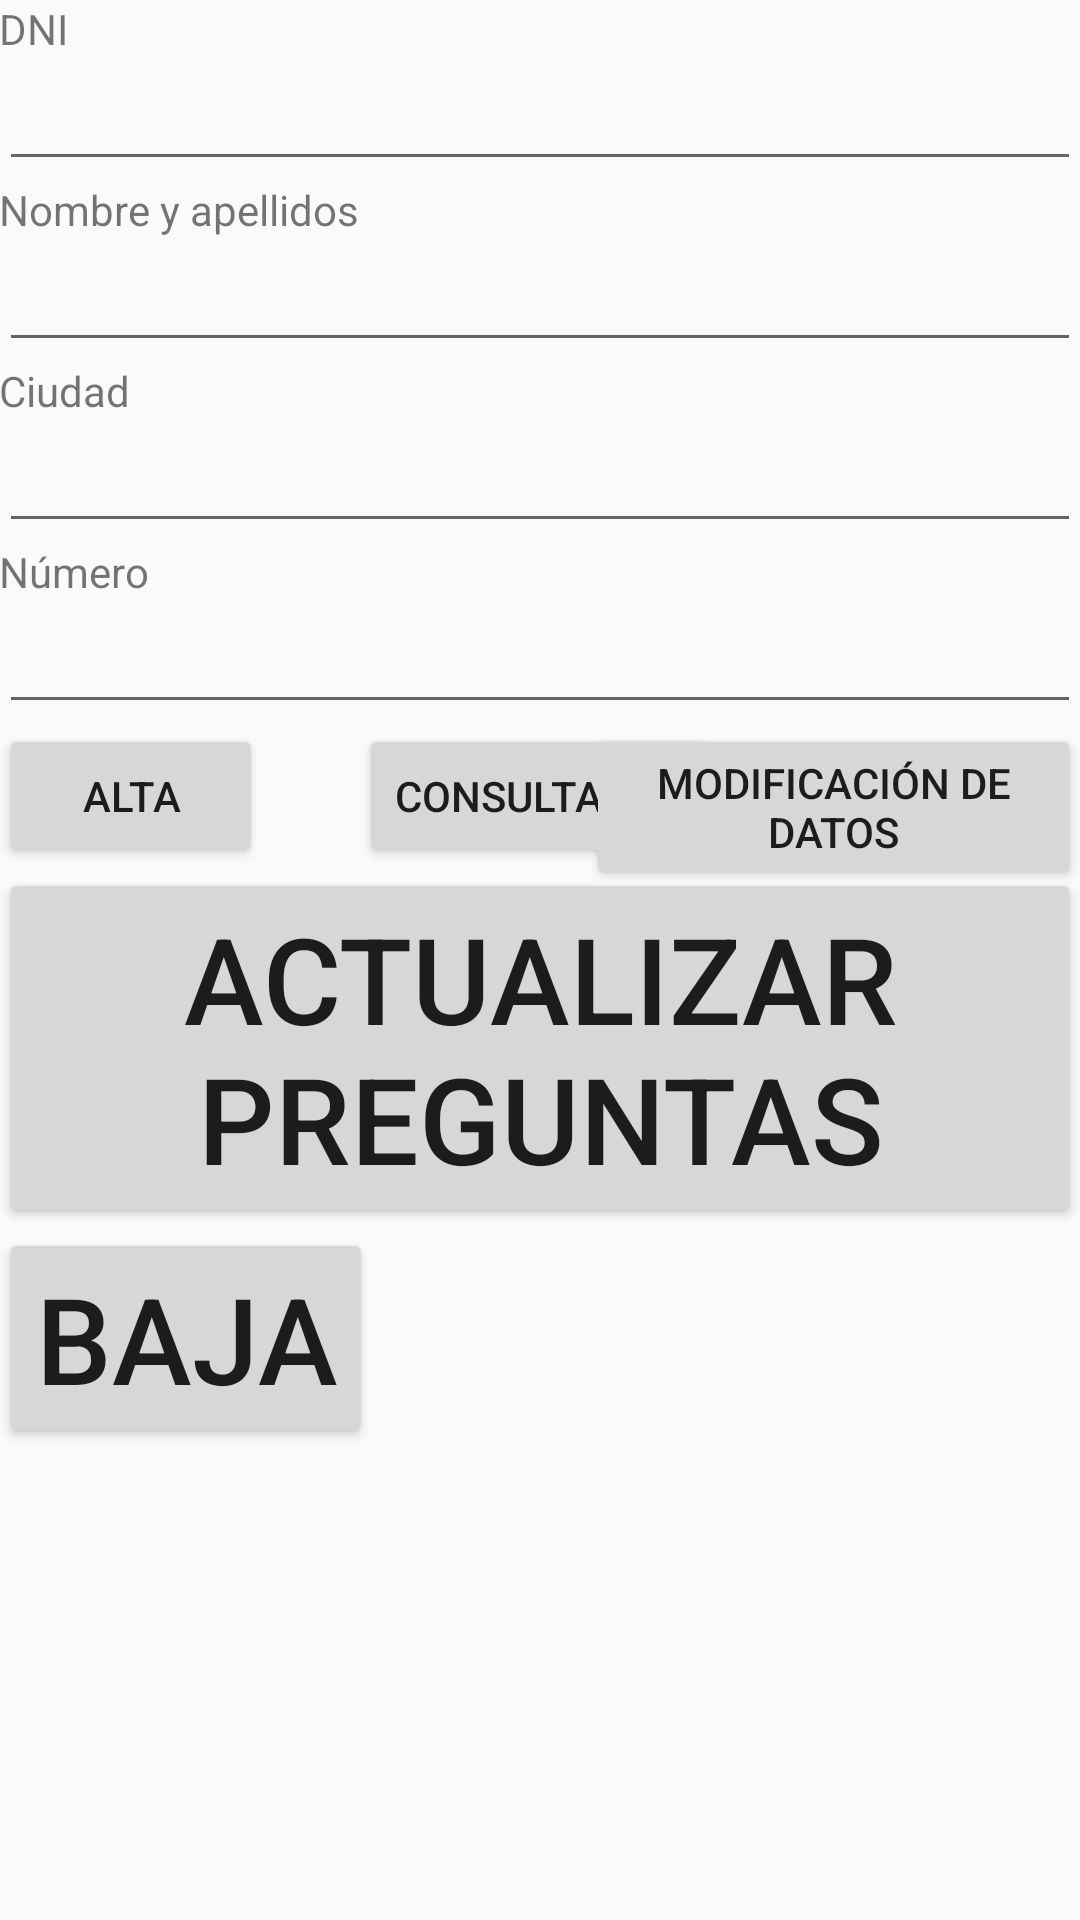

Layout XML and referenced resources for this Android screen:
<!-- AndroidManifest.xml: application theme AppTheme -->
<!-- res/layout/activity_actualizar__preguntas.xml -->
<?xml version="1.0" encoding="utf-8"?>
<RelativeLayout xmlns:android="http://schemas.android.com/apk/res/android"
    xmlns:tools="http://schemas.android.com/tools"
    android:layout_width="match_parent"
    android:layout_height="match_parent"
    android:paddingBottom="@dimen/activity_vertical_margin"
    android:paddingLeft="@dimen/activity_horizontal_margin"
    android:paddingRight="@dimen/activity_horizontal_margin"
    android:paddingTop="@dimen/activity_vertical_margin"
    tools:context="com.example.mobilesdblack.ejemplo2.Actualizar_Preguntas">

    <TextView
        android:layout_width="wrap_content"
        android:layout_height="wrap_content"
        android:text="DNI"
        android:id="@+id/textView"
         />

    <EditText
        android:layout_width="wrap_content"
        android:layout_height="wrap_content"
        android:id="@+id/editText1"
        android:layout_below="@+id/textView"
        android:layout_alignRight="@+id/editText2"
        android:layout_alignEnd="@+id/editText2"
        android:layout_alignParentLeft="true"
        android:layout_alignParentStart="true" />

    <TextView
        android:layout_width="wrap_content"
        android:layout_height="wrap_content"
        android:text="Nombre y apellidos"
        android:id="@+id/textView3"
        android:layout_below="@+id/editText1"
         />

    <EditText
        android:layout_width="wrap_content"
        android:layout_height="wrap_content"
        android:id="@+id/editText2"
        android:layout_below="@+id/textView3"
        android:layout_alignRight="@+id/editText3"
        android:layout_alignEnd="@+id/editText3"
        android:layout_alignParentLeft="true"
        android:layout_alignParentStart="true" />

    <TextView
        android:layout_width="wrap_content"
        android:layout_height="wrap_content"
        android:text="Ciudad"
        android:id="@+id/textView4"
        android:layout_below="@+id/editText2"
        />

    <EditText
        android:layout_width="wrap_content"
        android:layout_height="wrap_content"
        android:id="@+id/editText3"
        android:layout_below="@+id/textView4"
        android:layout_alignRight="@+id/editText4"
        android:layout_alignEnd="@+id/editText4"
        android:layout_alignParentLeft="true"
        android:layout_alignParentStart="true" />

    <TextView
        android:layout_width="wrap_content"
        android:layout_height="wrap_content"
        android:text="Número"
        android:id="@+id/textView5"
        android:layout_below="@+id/editText3"
        />

    <EditText
        android:layout_width="wrap_content"
        android:layout_height="wrap_content"
        android:id="@+id/editText4"
        android:layout_below="@+id/textView5"
        android:layout_alignRight="@+id/button4"
        android:layout_alignEnd="@+id/button4"
        android:layout_alignParentLeft="true"
        android:layout_alignParentStart="true" />

    <Button
        android:layout_width="wrap_content"
        android:layout_height="wrap_content"
        android:text="Alta"
        android:id="@+id/button"
        android:layout_below="@+id/editText4"

        android:onClick="alta" />

    <Button
        android:layout_width="wrap_content"
        android:layout_height="wrap_content"
        android:text="Consulta DNI"
        android:id="@+id/button2"
        android:onClick="consulta"
        android:layout_alignTop="@+id/button"
        android:layout_toRightOf="@+id/textView3"
        android:layout_toEndOf="@+id/textView3" />

    <Button
        android:layout_width="wrap_content"
        android:layout_height="wrap_content"
        android:text="BAJA"
        android:id="@+id/button3"
        android:onClick="baja"
        android:textSize="40dp"
        android:layout_alignParentLeft="true"
        android:layout_alignParentStart="true"
        android:layout_below="@+id/btnActualizarPreguntas" />

    <Button
        android:layout_width="wrap_content"
        android:layout_height="wrap_content"
        android:text="MODIFICACIÓN DE DATOS"
        android:id="@+id/button4"
        android:onClick="modificacion"
        android:layout_alignTop="@+id/button"
        android:layout_toRightOf="@+id/button3"
        android:layout_toEndOf="@+id/button3"
        android:layout_marginLeft="71dp"
        android:layout_marginStart="71dp" />

    <Button
        android:layout_width="wrap_content"
        android:layout_height="wrap_content"
        android:text="Actualizar Preguntas"
        android:id="@+id/btnActualizarPreguntas"
        android:layout_below="@+id/button"

        android:textSize="40dp"
        android:layout_alignParentLeft="true"
        android:layout_alignParentStart="true"
        android:layout_toStartOf="@+id/button2"
        android:onClick="actualizar_preguntas"
        android:layout_alignRight="@+id/button4"
        android:layout_alignEnd="@+id/button4" />

</RelativeLayout>
<!-- resources referenced by this layout -->
<resources>
  <style name="AppTheme" parent="Theme.AppCompat.Light.NoActionBar">
          
          <item name="colorPrimary">@color/colorPrimary</item>
          <item name="colorPrimaryDark">@color/colorPrimaryDark</item>
          <item name="colorAccent">@color/colorAccent</item>
      </style>
  <color name="colorPrimary">#ee7d00</color>
  <color name="colorPrimaryDark">#ee7d00</color>
  <color name="colorAccent">#ffffff</color>
</resources>
